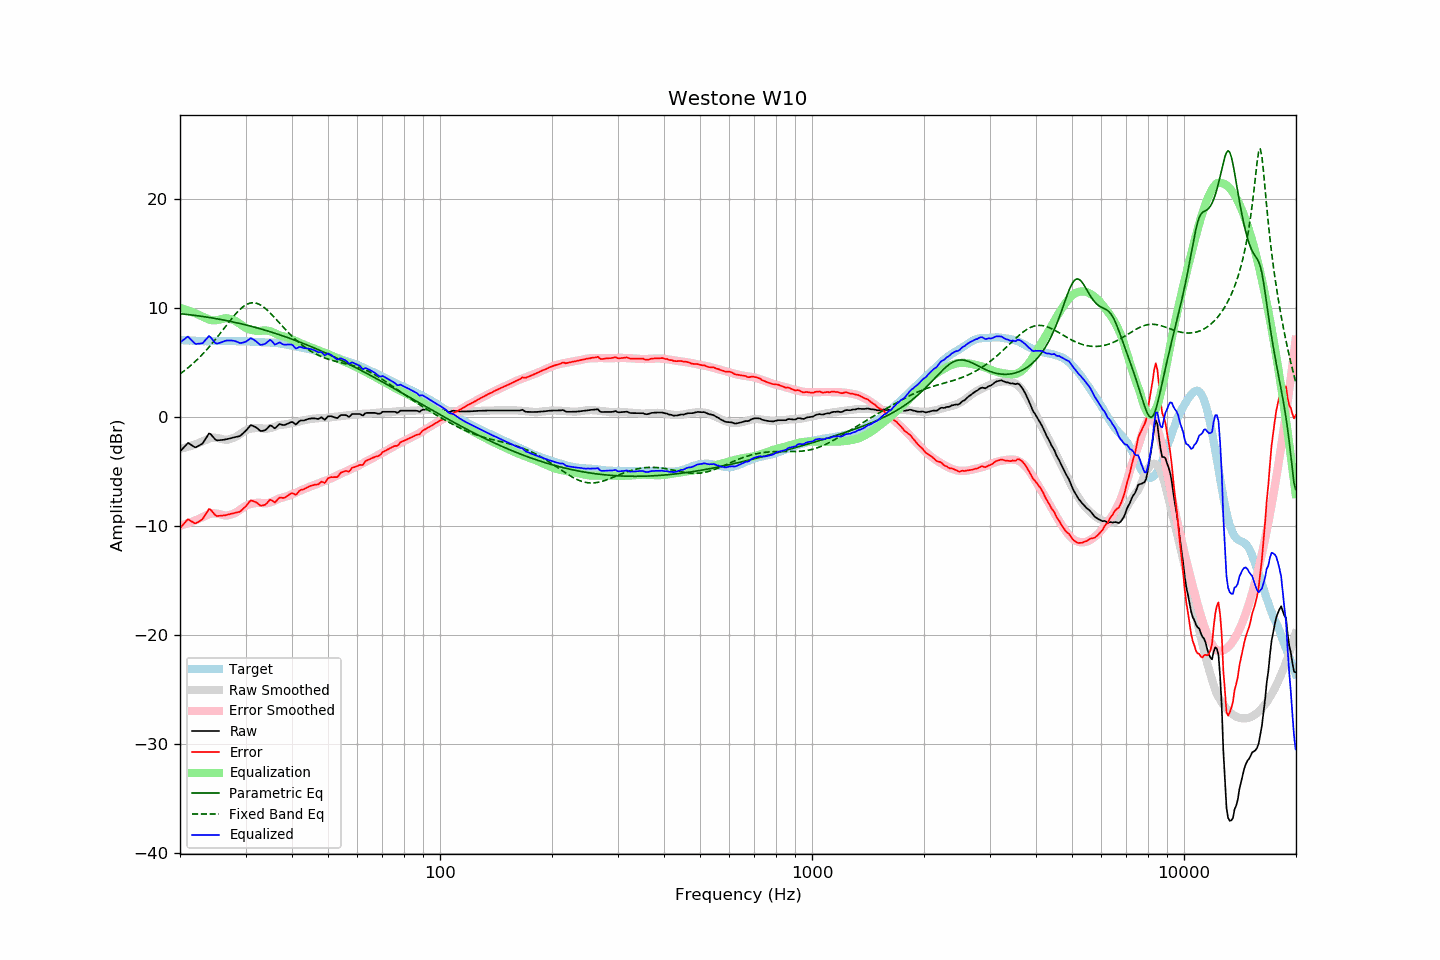

The table this chart was drawn from, first rows:
frequency, raw, error, smoothed, error_smoothed, equalization, parametric_eq, fixed_band_eq, equalized_raw, equalized_smoothed, target
20.00, -3.18, -10.22, -2.94, -9.99, 9.99, 9.46, 3.93, 6.81, 7.05, 7.05
20.20, -3.02, -10.05, -2.90, -9.94, 9.94, 9.44, 4.04, 6.92, 7.04, 7.03
20.40, -2.84, -9.87, -2.87, -9.89, 9.89, 9.43, 4.15, 7.05, 7.03, 7.02
20.61, -2.69, -9.71, -2.83, -9.85, 9.85, 9.41, 4.26, 7.16, 7.02, 7.02
20.81, -2.52, -9.53, -2.79, -9.80, 9.80, 9.40, 4.38, 7.27, 7.01, 7.00
21.02, -2.39, -9.39, -2.74, -9.74, 9.74, 9.38, 4.50, 7.36, 7.00, 7.00
21.23, -2.48, -9.47, -2.70, -9.69, 9.69, 9.36, 4.62, 7.21, 6.99, 6.99
21.44, -2.58, -9.58, -2.65, -9.64, 9.64, 9.34, 4.75, 7.06, 6.99, 7.00
21.66, -2.67, -9.65, -2.60, -9.58, 9.58, 9.33, 4.88, 6.91, 6.98, 6.99
21.87, -2.77, -9.74, -2.55, -9.52, 9.52, 9.31, 5.01, 6.75, 6.97, 6.98
22.09, -2.79, -9.75, -2.50, -9.46, 9.46, 9.29, 5.15, 6.68, 6.97, 6.97
22.31, -2.70, -9.66, -2.44, -9.40, 9.40, 9.27, 5.29, 6.70, 6.96, 6.97
22.54, -2.62, -9.57, -2.37, -9.33, 9.33, 9.25, 5.44, 6.71, 6.96, 6.95
22.76, -2.54, -9.49, -2.31, -9.26, 9.26, 9.23, 5.59, 6.72, 6.95, 6.95
22.99, -2.45, -9.39, -2.25, -9.19, 9.19, 9.21, 5.74, 6.75, 6.95, 6.94
23.22, -2.23, -9.16, -2.19, -9.13, 9.13, 9.18, 5.90, 6.90, 6.94, 6.93
23.45, -1.98, -8.92, -2.12, -9.06, 9.06, 9.16, 6.06, 7.08, 6.94, 6.94
23.69, -1.76, -8.69, -2.06, -8.99, 8.99, 9.14, 6.22, 7.23, 6.94, 6.93
23.92, -1.53, -8.45, -2.00, -8.93, 8.93, 9.12, 6.39, 7.40, 6.93, 6.93
24.16, -1.57, -8.50, -1.95, -8.89, 8.89, 9.09, 6.56, 7.32, 6.93, 6.94
24.40, -1.74, -8.68, -1.92, -8.86, 8.86, 9.07, 6.73, 7.12, 6.94, 6.94
24.65, -1.90, -8.85, -1.91, -8.85, 8.85, 9.04, 6.91, 6.94, 6.94, 6.94
24.89, -2.09, -9.03, -1.92, -8.85, 8.85, 9.02, 7.09, 6.77, 6.94, 6.94
25.14, -2.16, -9.09, -1.93, -8.87, 8.87, 8.99, 7.28, 6.72, 6.94, 6.94
25.39, -2.15, -9.08, -1.96, -8.90, 8.90, 8.96, 7.46, 6.75, 6.94, 6.94
25.65, -2.14, -9.07, -1.99, -8.94, 8.94, 8.94, 7.65, 6.80, 6.94, 6.94
25.91, -2.13, -9.07, -2.03, -8.98, 8.98, 8.91, 7.84, 6.85, 6.94, 6.94
26.16, -2.11, -9.06, -2.07, -9.01, 9.01, 8.88, 8.03, 6.91, 6.94, 6.95
26.43, -2.08, -9.03, -2.09, -9.04, 9.04, 8.85, 8.23, 6.96, 6.94, 6.95
26.69, -2.05, -8.99, -2.10, -9.05, 9.05, 8.82, 8.42, 7.00, 6.94, 6.95
26.96, -2.02, -8.96, -2.08, -9.02, 9.02, 8.79, 8.61, 7.01, 6.94, 6.94
27.23, -1.98, -8.92, -2.04, -8.98, 8.98, 8.76, 8.80, 7.01, 6.94, 6.94
27.50, -1.94, -8.88, -2.00, -8.94, 8.94, 8.73, 8.98, 7.00, 6.94, 6.94
27.77, -1.91, -8.85, -1.95, -8.89, 8.89, 8.70, 9.16, 6.98, 6.94, 6.95
28.05, -1.87, -8.81, -1.88, -8.83, 8.83, 8.67, 9.34, 6.96, 6.94, 6.94
28.33, -1.84, -8.77, -1.81, -8.75, 8.75, 8.63, 9.50, 6.91, 6.94, 6.93
28.62, -1.81, -8.74, -1.72, -8.66, 8.66, 8.60, 9.66, 6.85, 6.94, 6.93
28.90, -1.78, -8.71, -1.62, -8.56, 8.56, 8.57, 9.81, 6.78, 6.94, 6.94
29.19, -1.68, -8.61, -1.52, -8.45, 8.45, 8.53, 9.95, 6.77, 6.93, 6.93
29.48, -1.54, -8.46, -1.41, -8.34, 8.34, 8.50, 10.07, 6.80, 6.93, 6.93
29.78, -1.40, -8.32, -1.32, -8.24, 8.24, 8.46, 10.18, 6.84, 6.92, 6.93
30.08, -1.26, -8.19, -1.24, -8.15, 8.15, 8.43, 10.27, 6.90, 6.92, 6.93
30.38, -1.09, -8.01, -1.17, -8.08, 8.08, 8.39, 10.35, 6.99, 6.91, 6.92
30.68, -0.92, -7.82, -1.12, -8.02, 8.02, 8.35, 10.40, 7.11, 6.91, 6.91
30.99, -0.76, -7.66, -1.08, -7.98, 7.98, 8.31, 10.44, 7.22, 6.90, 6.90
31.30, -0.81, -7.69, -1.06, -7.95, 7.95, 8.27, 10.46, 7.15, 6.89, 6.89
31.61, -0.87, -7.75, -1.04, -7.92, 7.92, 8.24, 10.46, 7.06, 6.88, 6.88
31.93, -0.94, -7.80, -1.02, -7.90, 7.90, 8.20, 10.43, 6.96, 6.88, 6.87
32.24, -1.04, -7.90, -1.01, -7.87, 7.87, 8.15, 10.39, 6.84, 6.87, 6.86
32.57, -1.17, -8.01, -1.01, -7.87, 7.87, 8.11, 10.34, 6.71, 6.86, 6.85
32.89, -1.29, -8.13, -1.04, -7.89, 7.89, 8.07, 10.26, 6.60, 6.85, 6.84
33.22, -1.30, -8.14, -1.06, -7.91, 7.91, 8.03, 10.17, 6.61, 6.85, 6.84
33.55, -1.26, -8.09, -1.08, -7.92, 7.92, 7.99, 10.07, 6.66, 6.84, 6.83
33.89, -1.22, -8.06, -1.09, -7.92, 7.92, 7.94, 9.95, 6.70, 6.83, 6.84
34.23, -1.10, -7.92, -1.08, -7.91, 7.91, 7.90, 9.82, 6.81, 6.83, 6.82
34.57, -0.95, -7.76, -1.07, -7.89, 7.89, 7.85, 9.69, 6.94, 6.82, 6.82
34.92, -0.79, -7.60, -1.03, -7.85, 7.85, 7.81, 9.54, 7.06, 6.81, 6.81
35.27, -0.84, -7.65, -0.99, -7.80, 7.80, 7.76, 9.39, 6.96, 6.81, 6.81
35.62, -0.95, -7.74, -0.95, -7.74, 7.74, 7.72, 9.24, 6.80, 6.79, 6.80
35.97, -1.05, -7.85, -0.90, -7.68, 7.68, 7.67, 9.08, 6.62, 6.78, 6.79
... 635 more rows
